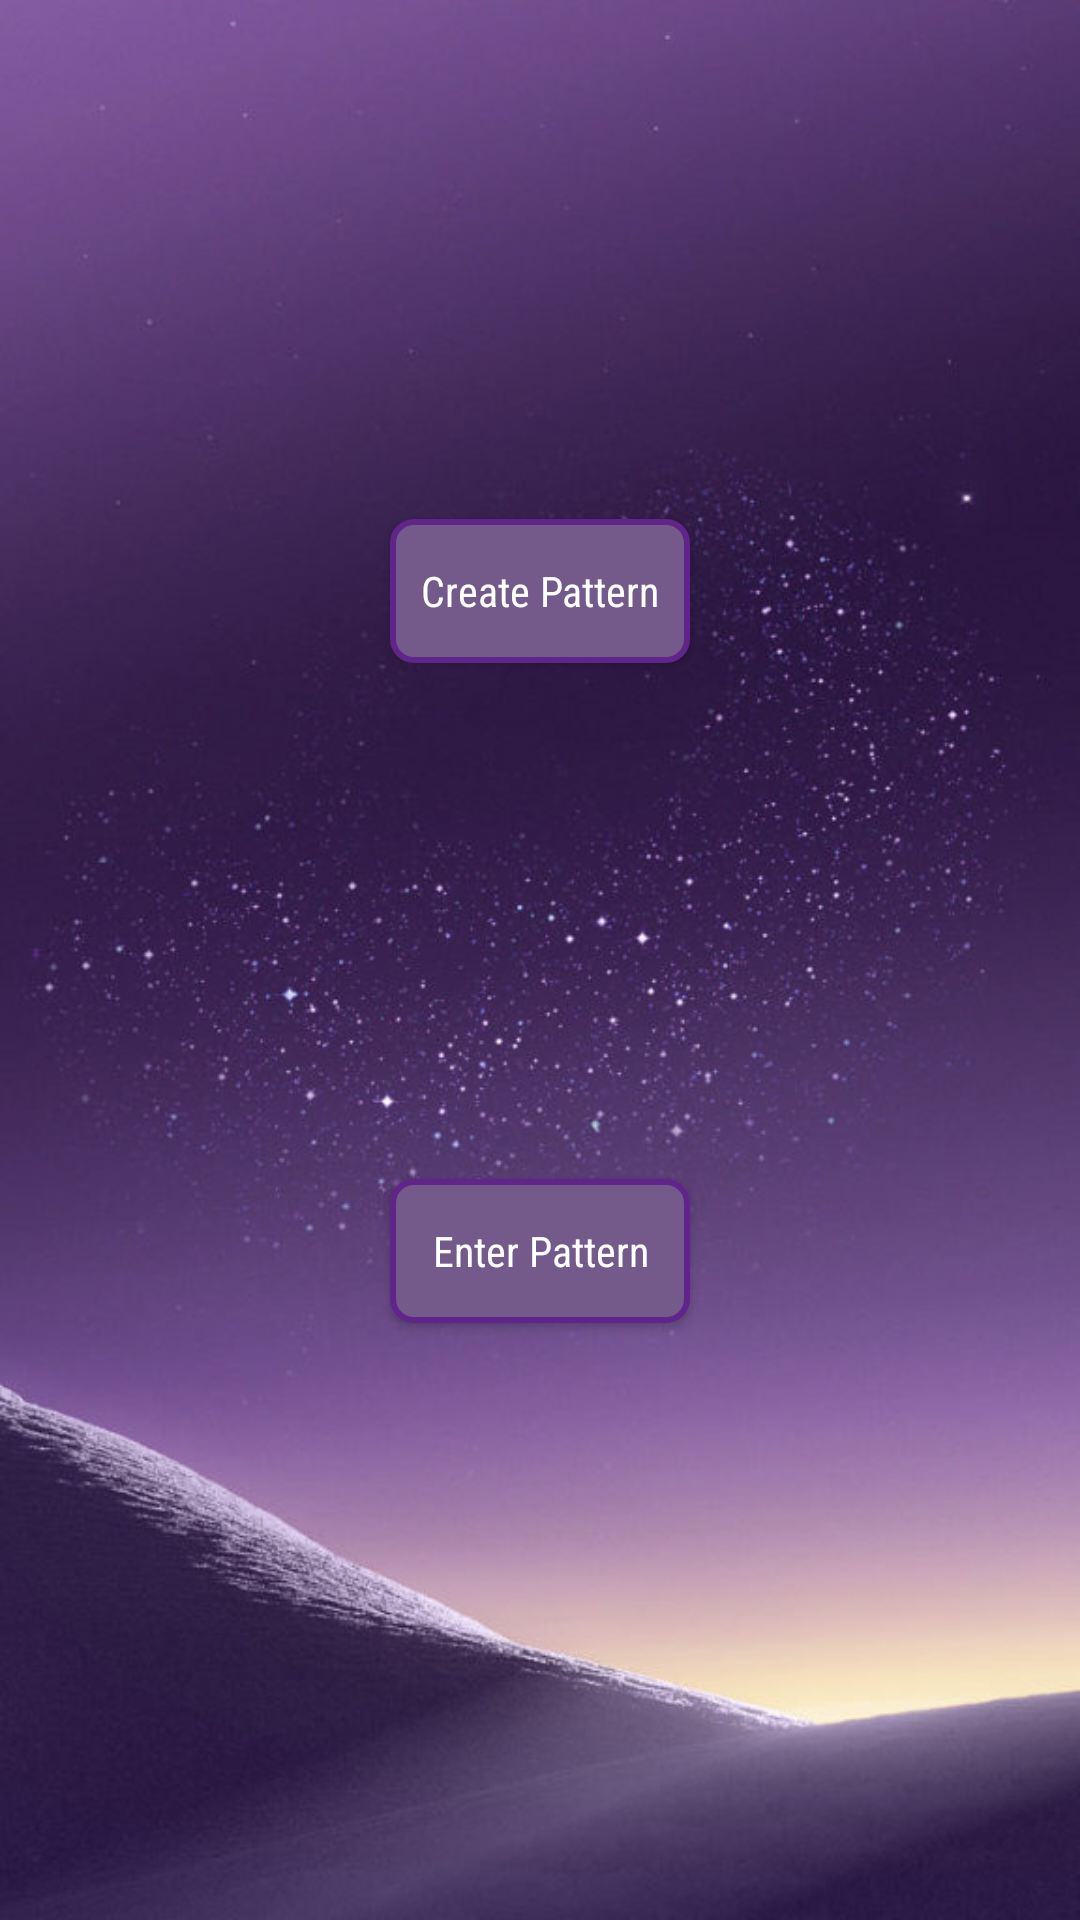

Layout XML and referenced resources for this Android screen:
<!-- AndroidManifest.xml: application theme AppTheme -->
<!-- res/layout/activity_pattern.xml -->
<?xml version="1.0" encoding="utf-8"?>
<RelativeLayout
    android:id="@+id/activity_pattern"
    xmlns:android="http://schemas.android.com/apk/res/android"
    xmlns:tools="http://schemas.android.com/tools"
    android:layout_width="match_parent"
    android:layout_height="match_parent"
    android:background="@drawable/bg1"
    tools:context="com.example.me.pinauthentication.PatternActivity">

    <Button
        android:id="@+id/button_create_Pattern"
        android:layout_width="100dp"
        android:layout_height="wrap_content"
        android:layout_alignLeft="@+id/button_enter_Pattern"
        android:layout_alignParentTop="true"
        android:layout_alignStart="@+id/button_enter_Pattern"
        android:layout_below="@+id/button_enter_Pattern"
        android:layout_marginTop="173dp"
        android:background="@drawable/ripple_effect"
        android:enabled="true"
        android:fadeScrollbars="true"
        android:filterTouchesWhenObscured="false"
        android:fontFamily="sans-serif-condensed"
        android:text="@string/create_pattern"
        android:textAppearance="@style/TextAppearance.AppCompat.Body1"
        android:textColor="@android:color/background_light" />

    <Button
        android:id="@+id/button_enter_Pattern"
        android:layout_width="100dp"
        android:layout_height="wrap_content"
        android:layout_alignParentBottom="true"
        android:layout_centerHorizontal="true"
        android:layout_marginBottom="199dp"
        android:background="@drawable/ripple_effect"
        android:enabled="true"
        android:fadeScrollbars="true"
        android:filterTouchesWhenObscured="false"
        android:fontFamily="sans-serif-condensed"
        android:text="@string/enter_pattern"
        android:textAppearance="@style/TextAppearance.AppCompat.Body1"
        android:textColor="@android:color/background_light" />


</RelativeLayout>
<!-- resources referenced by this layout -->
<resources>
  <!-- drawable bg1: jpg bitmap (drawable, 59324 bytes) -->
  <!-- drawable ripple_effect (drawable) -->
  <?xml version="1.0" encoding="utf-8"?>
  <ripple xmlns:android="http://schemas.android.com/apk/res/android"
      xmlns:tools="http://schemas.android.com/tools"
      android:color="#f8520c8f">
      <item>
          <shape android:shape="rectangle">
              <corners
                  android:radius="7sp" />
              <stroke
                  android:width="2sp"
                  android:color="#60248a" />
              <solid android:color="#735a8b" />
          </shape>
      </item>
  
  </ripple>
  <string name="create_pattern">Create Pattern</string>
  <string name="enter_pattern">Enter Pattern</string>
  <style name="AppTheme" parent="Theme.AppCompat.Light">
          
          <item name="android:colorBackground">@color/Background</item>
          <item name="colorPrimary">@color/colorPrimary</item>
          <item name="colorPrimaryDark">@color/colorPrimaryDark</item>
          <item name="colorAccent">@color/colorAccent</item>
          
          <item name="android:itemBackground">@color/white</item>
          
          <item name="android:textColorPrimaryInverse">@android:color/primary_text_light</item>
          <item name="android:textColorPrimary">@color/white</item>
          <item name="actionOverflowMenuStyle">@style/OverflowMenu</item>
          <item name="android:actionBarStyle">@style/myTheme.ActionBar</item>
          <item name="android:actionMenuTextColor">@color/white</item>
  
      </style>
  <color name="Background">#464448</color>
  <color name="colorPrimary">#464448</color>
  <color name="colorPrimaryDark">#303F9F</color>
  <color name="colorAccent">#FF4081</color>
  <color name="white">#ffffff</color>
  <style name="OverflowMenu" parent="Widget.AppCompat.PopupMenu.Overflow">
          <item name="android:windowDisablePreview">true</item>
          <item name="overlapAnchor">false</item>
          <item name="android:dropDownVerticalOffset">5.0dp</item>
          
      </style>
  <style name="myTheme.ActionBar" parent="@android:style/Widget.Holo.Light.ActionBar">
          <item name="android:titleTextStyle">@style/myTheme.ActionBar.Text</item>
      </style>
  <style name="myTheme.ActionBar.Text" parent="@android:style/TextAppearance">
          <item name="android:textColor">@color/white</item>
      </style>
</resources>
